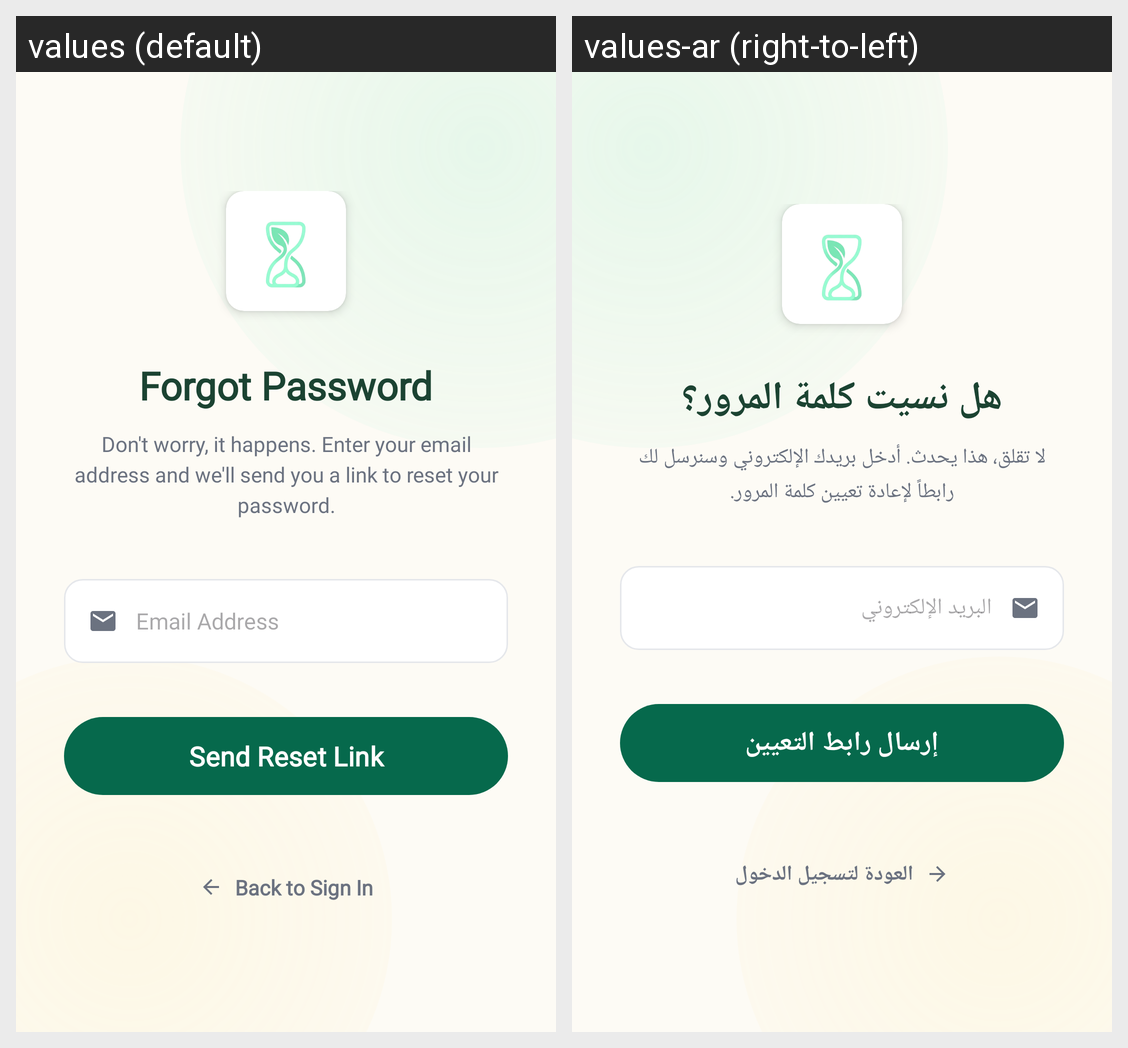

Here is an Android app screen in its default locale and in the app's own translations. Write out the translated-string differences for the strings that appear on this screen.
Android screen res/layout/activity_forget_password.xml rendered under 2 locales, left to right: values (default), values-ar (right-to-left). Device: Nexus 5 (rendered at 1080×1920; each locale shown at half size, 540×960, under a caption strip naming it); theme Theme.FinalProjectHudaLulu220253814.
Strings drawn on this screen, with the default value and each locale's value (text and hints the layout hard-codes, and strings that could not be matched under every locale, appear in the picture but are not listed):

forgot_password_title
  values: Forgot Password
  values-ar: هل نسيت كلمة المرور؟

forgot_password_desc
  values: Don't worry, it happens. Enter your email address and we'll send you a link to reset your password.
  values-ar: لا تقلق، هذا يحدث. أدخل بريدك الإلكتروني وسنرسل لك رابطاً لإعادة تعيين كلمة المرور.

email_label
  values: Email Address
  values-ar: البريد الإلكتروني

send_reset_link
  values: Send Reset Link
  values-ar: إرسال رابط التعيين

back_to_sign_in
  values: Back to Sign In
  values-ar: العودة لتسجيل الدخول
